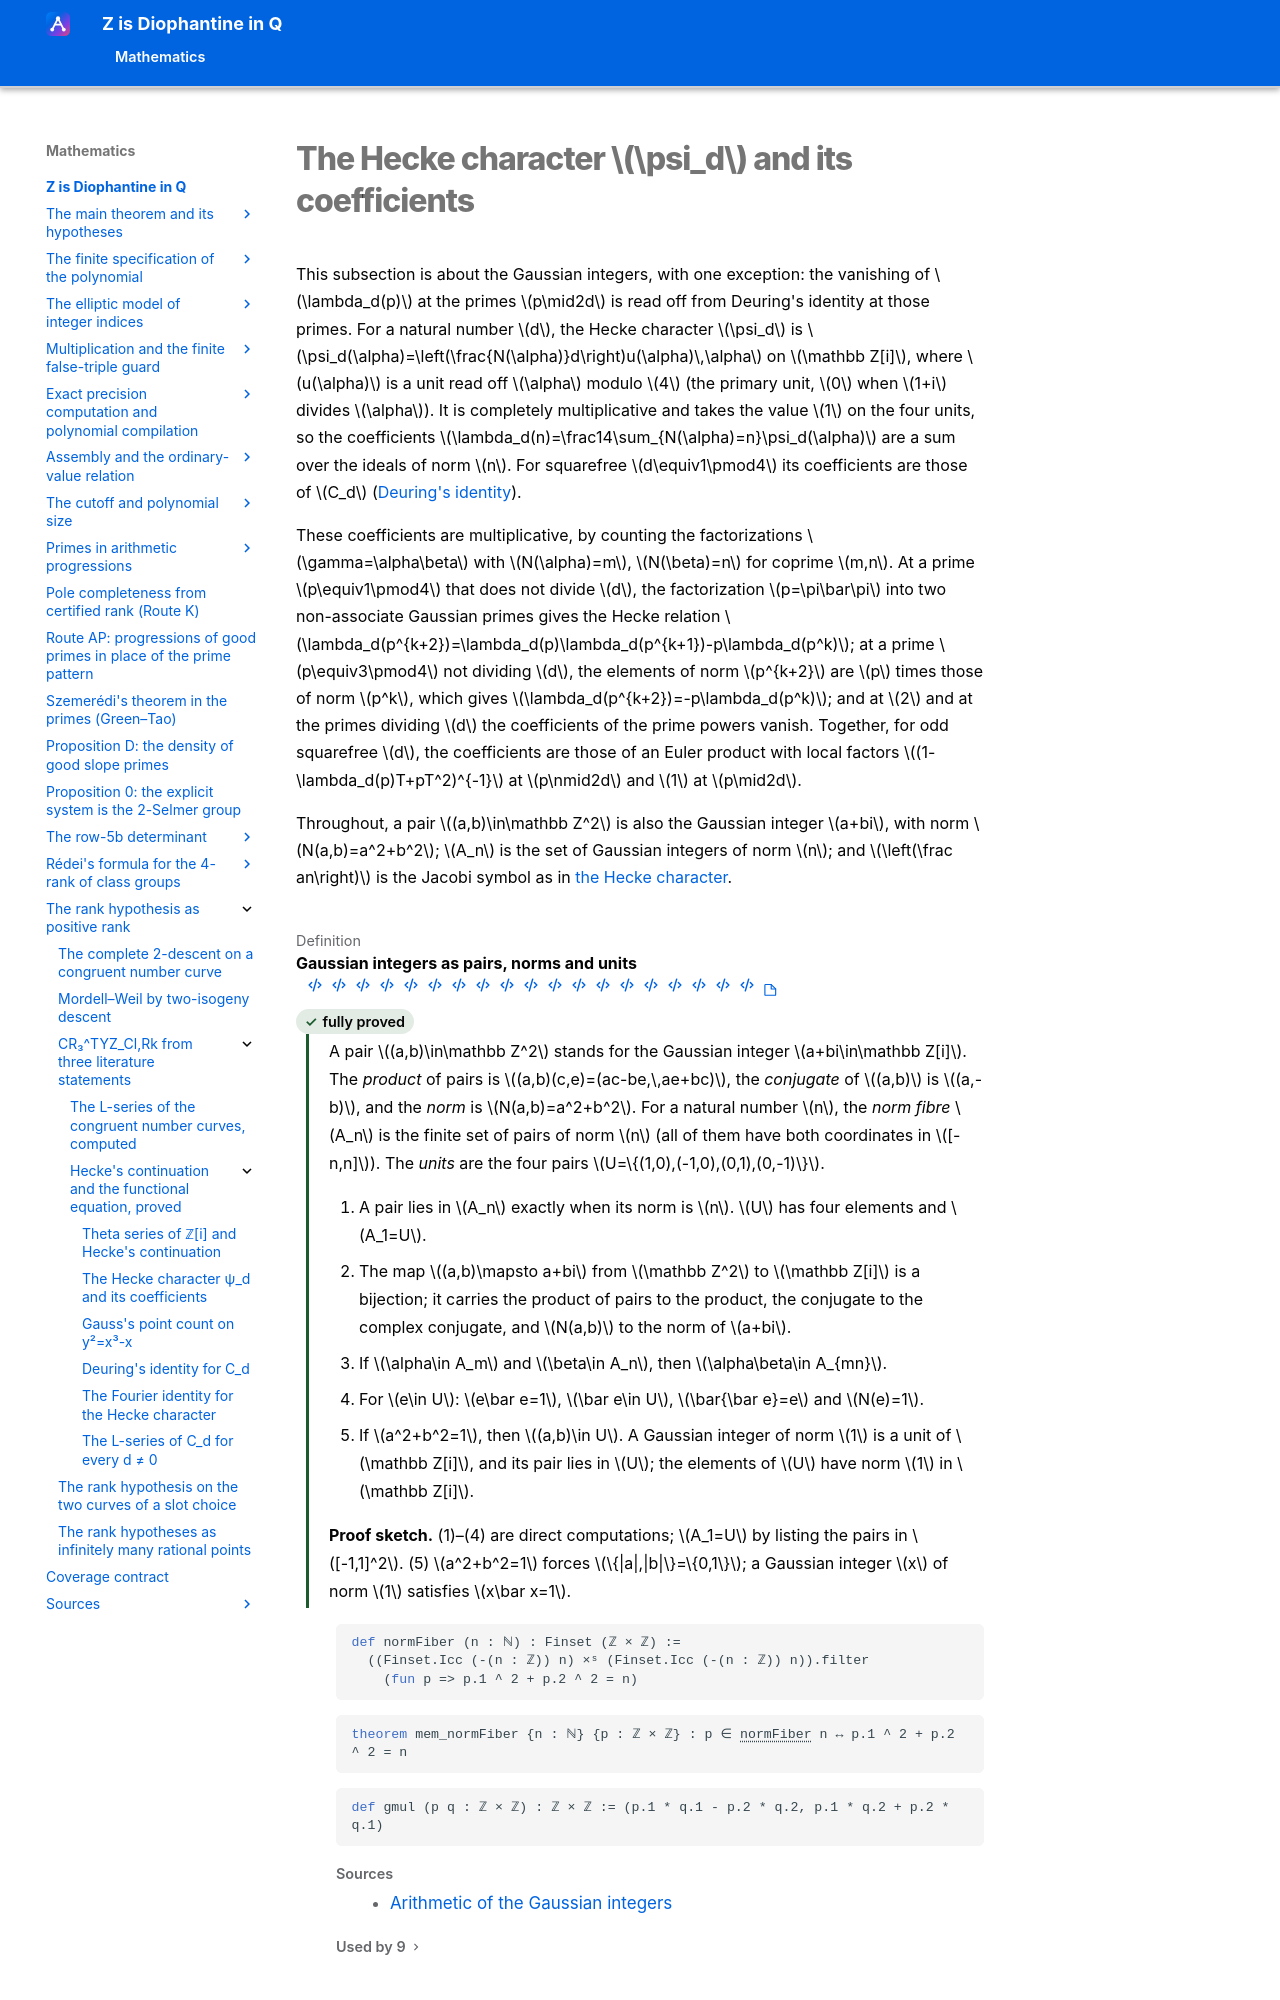

repository: Deicyde/diophantine-z-q · page: roadmap/rank/literature/hecke/gaussian/index.html · generator: mkdocs

---
article_id: af_c84604eecd8b8160c706e957
---

# The Hecke character $\psi_d$ and its coefficients

This subsection is about the Gaussian integers, with one exception: the vanishing of $\lambda_d(p)$
at the primes $p\mid2d$ is read off from Deuring's identity at those primes. For a natural number
$d$, the Hecke character $\psi_d$ is $\psi_d(\alpha)=
